The GitHub repository IamMohitM/Datasets contains a labelled image folder "NIKE DATASET" with 2 categories: Nike, non Nike. Examples follow, each with its label.

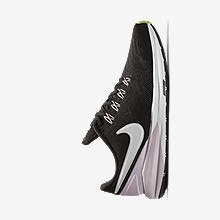
Label: Nike

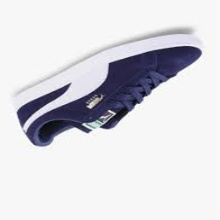
Label: non Nike

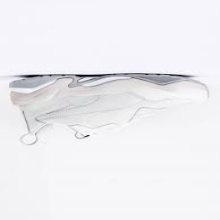
Label: non Nike

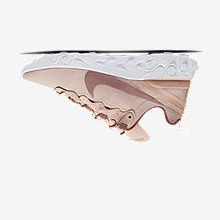
Label: Nike

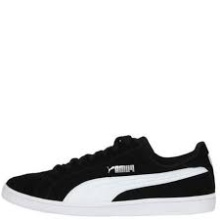
Label: non Nike

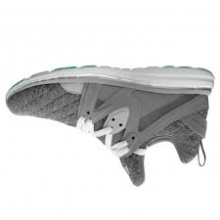
Label: non Nike
